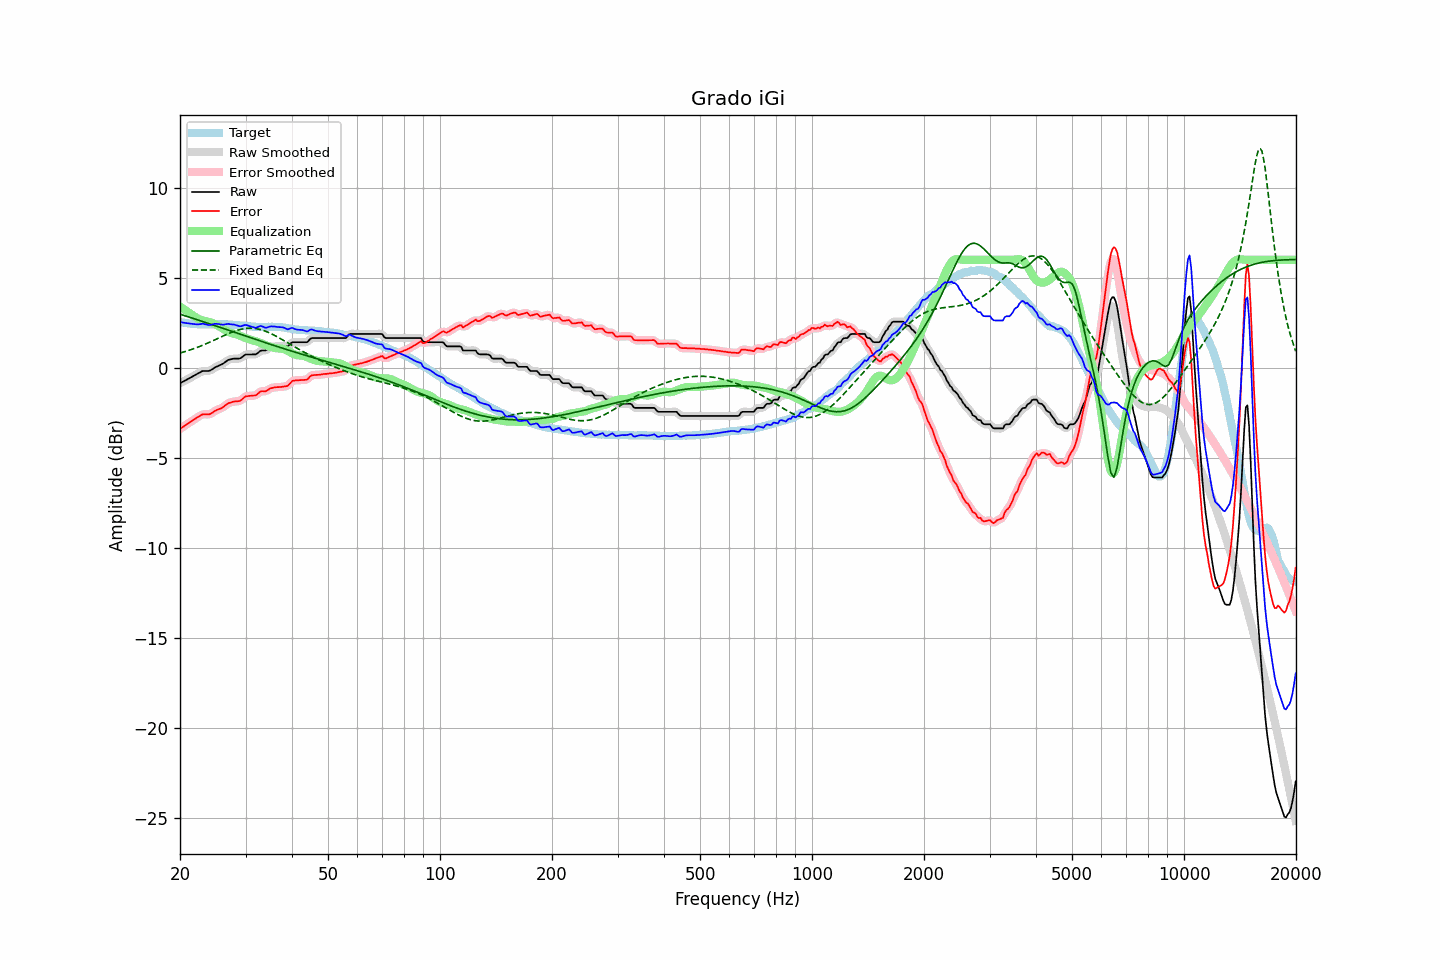

Values plotted in this chart, from the file beside it:
frequency, raw, error, smoothed, error_smoothed, equalization, parametric_eq, fixed_band_eq, equalized_raw, equalized_smoothed, target
20.00, -0.86, -3.40, -0.86, -3.40, 3.40, 2.98, 0.82, 2.54, 2.54, 2.54
20.20, -0.81, -3.33, -0.81, -3.34, 3.34, 2.95, 0.84, 2.53, 2.53, 2.52
20.40, -0.77, -3.28, -0.77, -3.28, 3.28, 2.92, 0.87, 2.51, 2.51, 2.51
20.61, -0.72, -3.22, -0.72, -3.22, 3.21, 2.89, 0.90, 2.49, 2.50, 2.50
20.81, -0.67, -3.15, -0.67, -3.16, 3.15, 2.86, 0.92, 2.49, 2.48, 2.48
21.02, -0.63, -3.10, -0.63, -3.10, 3.09, 2.84, 0.95, 2.46, 2.47, 2.47
21.23, -0.58, -3.04, -0.58, -3.04, 3.03, 2.81, 0.98, 2.46, 2.46, 2.46
21.44, -0.53, -2.98, -0.53, -2.98, 2.98, 2.78, 1.01, 2.45, 2.45, 2.45
21.66, -0.48, -2.92, -0.48, -2.92, 2.91, 2.75, 1.04, 2.43, 2.44, 2.44
21.87, -0.43, -2.86, -0.43, -2.86, 2.85, 2.72, 1.08, 2.42, 2.42, 2.43
22.09, -0.38, -2.81, -0.38, -2.80, 2.79, 2.69, 1.11, 2.42, 2.41, 2.43
22.31, -0.33, -2.75, -0.33, -2.75, 2.74, 2.66, 1.14, 2.41, 2.41, 2.42
22.54, -0.28, -2.70, -0.27, -2.69, 2.70, 2.63, 1.18, 2.42, 2.42, 2.42
22.76, -0.23, -2.63, -0.23, -2.64, 2.66, 2.60, 1.21, 2.43, 2.43, 2.41
22.99, -0.18, -2.59, -0.19, -2.60, 2.63, 2.57, 1.25, 2.45, 2.44, 2.41
23.22, -0.18, -2.58, -0.18, -2.58, 2.61, 2.54, 1.29, 2.43, 2.43, 2.40
23.45, -0.18, -2.58, -0.18, -2.59, 2.59, 2.51, 1.32, 2.41, 2.41, 2.40
23.69, -0.18, -2.59, -0.18, -2.59, 2.57, 2.48, 1.36, 2.39, 2.39, 2.41
23.92, -0.18, -2.59, -0.17, -2.58, 2.55, 2.45, 1.40, 2.37, 2.38, 2.41
24.16, -0.14, -2.56, -0.14, -2.56, 2.52, 2.42, 1.44, 2.38, 2.38, 2.42
24.40, -0.09, -2.51, -0.09, -2.51, 2.49, 2.39, 1.48, 2.40, 2.40, 2.42
24.65, -0.03, -2.45, -0.03, -2.45, 2.46, 2.36, 1.53, 2.43, 2.43, 2.42
24.89, 0.03, -2.39, 0.02, -2.39, 2.42, 2.33, 1.57, 2.45, 2.44, 2.42
25.14, 0.07, -2.35, 0.07, -2.35, 2.37, 2.30, 1.61, 2.44, 2.44, 2.42
25.39, 0.11, -2.30, 0.11, -2.31, 2.32, 2.27, 1.65, 2.43, 2.43, 2.42
25.65, 0.15, -2.27, 0.15, -2.27, 2.26, 2.24, 1.69, 2.41, 2.41, 2.43
25.91, 0.19, -2.23, 0.19, -2.23, 2.21, 2.21, 1.73, 2.40, 2.40, 2.42
26.16, 0.24, -2.18, 0.25, -2.18, 2.15, 2.18, 1.77, 2.39, 2.40, 2.42
26.43, 0.31, -2.10, 0.31, -2.11, 2.10, 2.15, 1.82, 2.41, 2.41, 2.41
26.69, 0.37, -2.04, 0.37, -2.04, 2.05, 2.12, 1.85, 2.42, 2.42, 2.41
26.96, 0.44, -1.97, 0.43, -1.98, 2.00, 2.09, 1.89, 2.44, 2.43, 2.41
27.23, 0.46, -1.95, 0.46, -1.94, 1.96, 2.06, 1.93, 2.42, 2.42, 2.41
27.50, 0.48, -1.92, 0.49, -1.91, 1.93, 2.03, 1.97, 2.41, 2.42, 2.40
27.77, 0.50, -1.88, 0.50, -1.89, 1.91, 2.00, 2.00, 2.41, 2.40, 2.39
28.05, 0.51, -1.87, 0.51, -1.87, 1.88, 1.97, 2.03, 2.39, 2.39, 2.38
28.33, 0.51, -1.86, 0.51, -1.87, 1.86, 1.94, 2.06, 2.37, 2.37, 2.37
28.62, 0.51, -1.86, 0.51, -1.86, 1.83, 1.91, 2.09, 2.34, 2.34, 2.37
28.90, 0.51, -1.85, 0.52, -1.84, 1.80, 1.88, 2.12, 2.31, 2.32, 2.36
29.19, 0.55, -1.80, 0.56, -1.79, 1.76, 1.85, 2.14, 2.31, 2.32, 2.35
29.48, 0.62, -1.72, 0.62, -1.72, 1.72, 1.82, 2.16, 2.34, 2.34, 2.35
29.78, 0.69, -1.64, 0.68, -1.65, 1.68, 1.79, 2.17, 2.37, 2.36, 2.33
30.08, 0.74, -1.58, 0.73, -1.60, 1.64, 1.76, 2.19, 2.38, 2.37, 2.32
30.38, 0.74, -1.58, 0.74, -1.57, 1.61, 1.73, 2.20, 2.35, 2.35, 2.32
30.68, 0.74, -1.57, 0.75, -1.56, 1.58, 1.70, 2.20, 2.32, 2.33, 2.31
30.99, 0.74, -1.56, 0.74, -1.56, 1.56, 1.67, 2.20, 2.30, 2.30, 2.30
31.30, 0.74, -1.54, 0.74, -1.55, 1.53, 1.64, 2.20, 2.27, 2.27, 2.28
31.61, 0.74, -1.54, 0.74, -1.55, 1.50, 1.61, 2.19, 2.25, 2.24, 2.28
31.93, 0.74, -1.54, 0.75, -1.52, 1.48, 1.58, 2.18, 2.22, 2.23, 2.28
32.24, 0.79, -1.48, 0.80, -1.47, 1.45, 1.55, 2.17, 2.24, 2.25, 2.27
32.57, 0.87, -1.39, 0.87, -1.40, 1.42, 1.52, 2.15, 2.29, 2.28, 2.26
32.89, 0.94, -1.32, 0.93, -1.34, 1.38, 1.49, 2.12, 2.32, 2.31, 2.26
33.22, 0.96, -1.30, 0.95, -1.31, 1.34, 1.46, 2.10, 2.31, 2.30, 2.26
33.55, 0.96, -1.31, 0.96, -1.30, 1.30, 1.43, 2.07, 2.27, 2.27, 2.27
33.89, 0.96, -1.31, 0.97, -1.30, 1.27, 1.40, 2.04, 2.23, 2.24, 2.27
34.23, 1.00, -1.27, 1.01, -1.27, 1.23, 1.37, 2.00, 2.23, 2.24, 2.27
34.57, 1.06, -1.22, 1.06, -1.22, 1.20, 1.34, 1.96, 2.26, 2.26, 2.28
34.92, 1.12, -1.15, 1.11, -1.17, 1.17, 1.31, 1.92, 2.29, 2.28, 2.27
35.27, 1.15, -1.13, 1.15, -1.13, 1.15, 1.28, 1.88, 2.30, 2.30, 2.28
35.62, 1.17, -1.11, 1.17, -1.10, 1.12, 1.25, 1.84, 2.29, 2.30, 2.28
35.97, 1.19, -1.08, 1.19, -1.09, 1.10, 1.22, 1.79, 2.29, 2.29, 2.27
... 635 more rows
